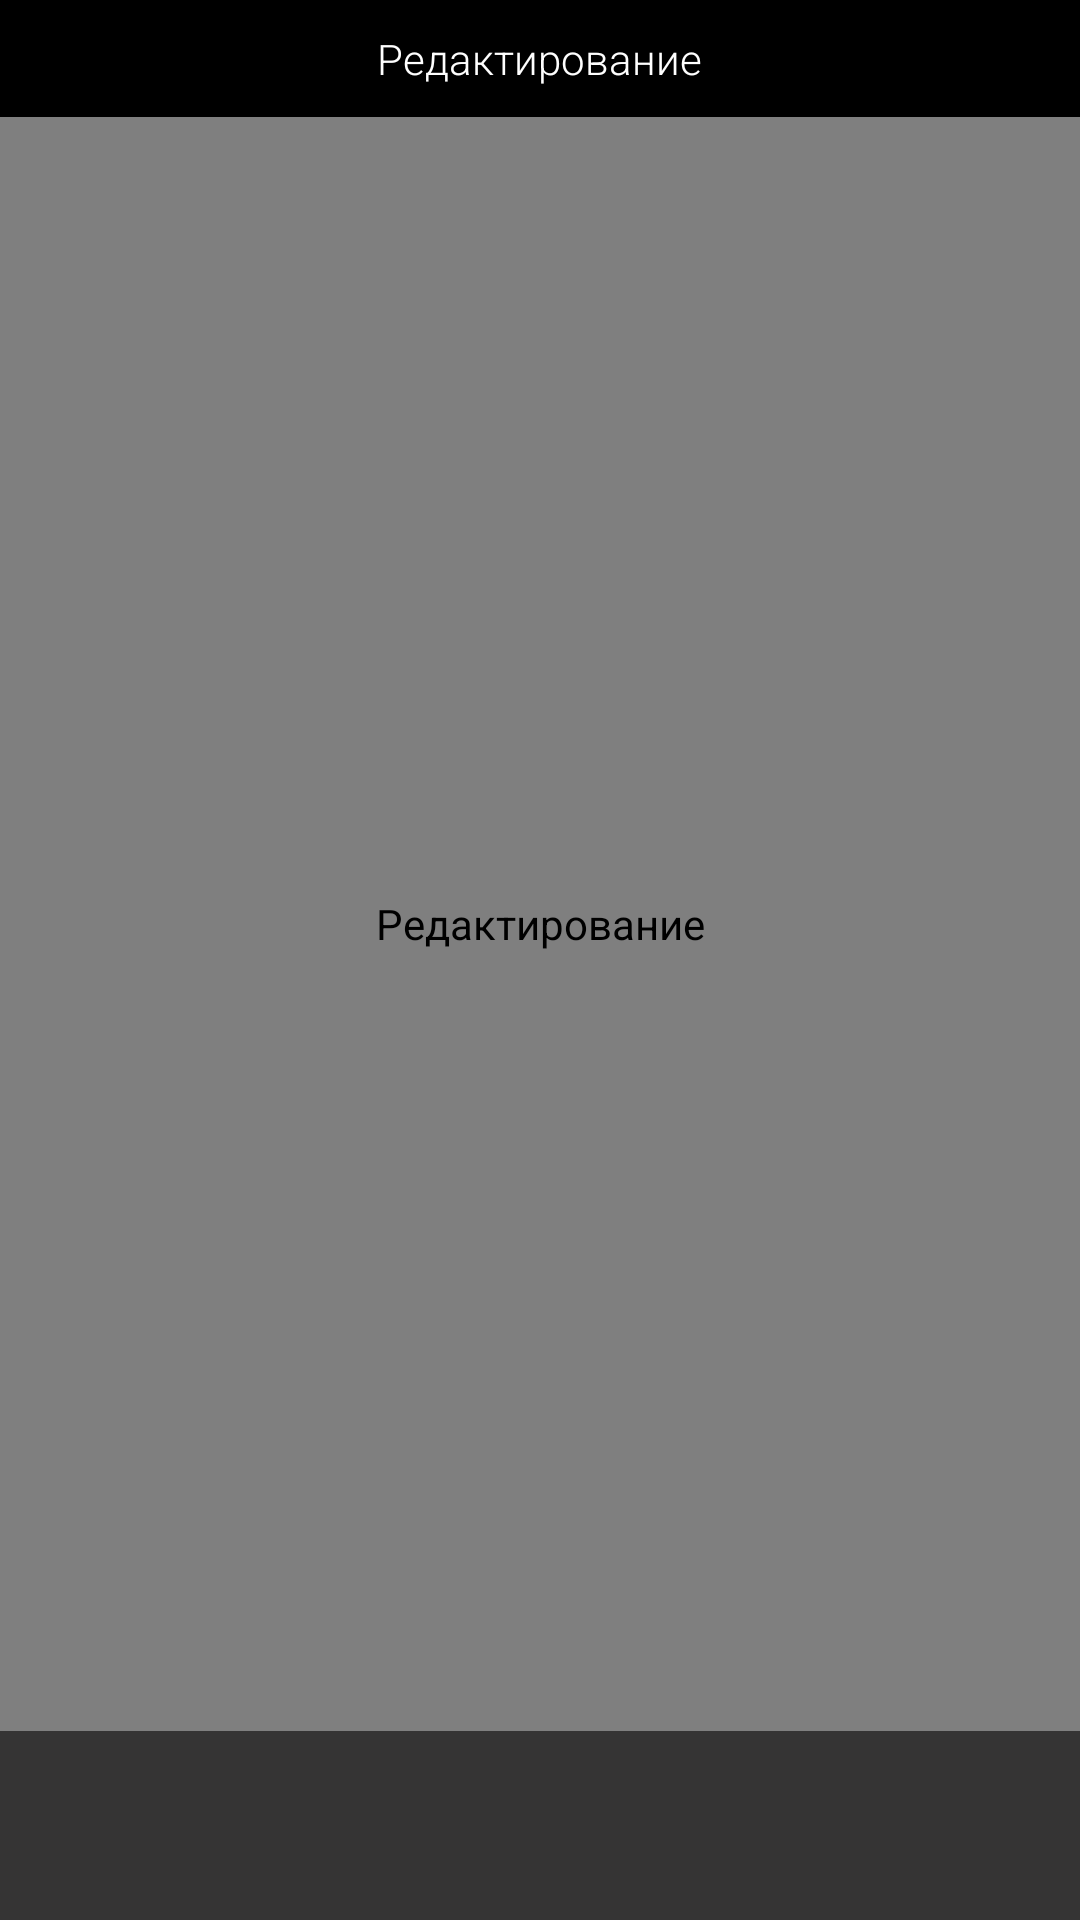

Produce the Android XML layout that renders to this screen, including the resource entries it uses.
<!-- AndroidManifest.xml: application theme AppTheme -->
<!-- res/layout/editor_layout.xml -->
<?xml version="1.0" encoding="utf-8"?>
<FrameLayout xmlns:android="http://schemas.android.com/apk/res/android"
    xmlns:app="http://schemas.android.com/apk/res-auto"
    xmlns:tools="http://schemas.android.com/tools"
    android:id="@+id/coordinator"
    android:layout_width="match_parent"
    android:layout_height="match_parent"
    android:background="@color/black"
    android:orientation="vertical">

    <LinearLayout
        android:layout_width="match_parent"
        android:layout_height="match_parent"
        android:orientation="vertical">

        <RelativeLayout
            android:layout_width="wrap_content"
            android:layout_height="0dp"
            android:layout_weight="1">

            <RelativeLayout
                android:id="@+id/back_relative"
                android:layout_width="match_parent"
                android:layout_height="wrap_content">

                <TextView
                    android:layout_width="wrap_content"
                    android:layout_height="wrap_content"
                    android:layout_centerHorizontal="true"
                    android:layout_centerVertical="true"
                    android:fontFamily="sans-serif-light"
                    android:text="@string/editing"
                    android:padding="10dp"
                    android:textColor="@color/white" />

            </RelativeLayout>

            <ja.burhanrashid52.photoeditor.PhotoEditorView
                android:id="@+id/image_preview"
                android:layout_width="match_parent"
                android:layout_height="match_parent"
                android:layout_below="@id/back_relative"
                android:contentDescription="@string/editing" />

        </RelativeLayout>

        <androidx.recyclerview.widget.RecyclerView
            android:id="@+id/recyclerView"
            android:layout_width="match_parent"
            android:layout_height="@dimen/operation_list_height"
            android:background="@color/dark_gray"
            android:orientation="horizontal"
            app:layoutManager="androidx.recyclerview.widget.LinearLayoutManager"
            app:layout_constraintBottom_toBottomOf="parent"
            app:layout_constraintEnd_toEndOf="parent"
            app:layout_constraintStart_toStartOf="parent"
            android:focusable="true"
            android:clickable="true"
            android:foreground="?android:attr/selectableItemBackground"
            tools:listitem="@layout/row_editing_tools" />

    </LinearLayout>

</FrameLayout>
<!-- res/layout/row_editing_tools.xml (included above) -->
<?xml version="1.0" encoding="utf-8"?>
<androidx.constraintlayout.widget.ConstraintLayout xmlns:android="http://schemas.android.com/apk/res/android"
    xmlns:app="http://schemas.android.com/apk/res-auto"
    xmlns:tools="http://schemas.android.com/tools"
    android:layout_width="wrap_content"
    android:layout_height="wrap_content"
    android:layout_margin="8dp"
    android:padding="4dp"
    android:background="?android:attr/selectableItemBackground"
    tools:background="@android:color/black">


    <ImageView
        android:id="@+id/imgToolIcon"
        android:layout_width="@dimen/editor_size"
        android:layout_height="@dimen/editor_size"
        android:layout_margin="4dp"
        android:layout_marginBottom="8dp"
        app:layout_constraintEnd_toEndOf="parent"
        app:layout_constraintStart_toStartOf="parent"
        tools:src="@drawable/ic_brush" />

    <TextView
        android:id="@+id/txtTool"
        android:layout_width="wrap_content"
        android:layout_height="wrap_content"
        android:layout_marginTop="4dp"
        android:textSize="10sp"
        android:textColor="@android:color/white"
        app:layout_constraintEnd_toEndOf="parent"
        app:layout_constraintStart_toStartOf="parent"
        app:layout_constraintTop_toBottomOf="@+id/imgToolIcon"
        tools:text="@string/label_brush" />

</androidx.constraintlayout.widget.ConstraintLayout>
<!-- resources referenced by this layout -->
<resources>
  <color name="black">#000</color>
  <color name="dark_gray">#353434</color>
  <color name="white">#fff</color>
  <dimen name="editor_size">20dp</dimen>
  <dimen name="operation_list_height">63dp</dimen>
  <string name="editing">Редактирование</string>
  <string name="label_brush">Brush</string>
  <style name="AppTheme" parent="Theme.AppCompat.Light.DarkActionBar">
          
          <item name="colorPrimary">@color/colorPrimary</item>
          <item name="colorPrimaryDark">@color/colorPrimaryDark</item>
          <item name="colorAccent">@color/colorAccent</item>
          <item name="android:navigationBarColor">@color/black</item>
      </style>
  <color name="colorPrimary">#6200EE</color>
  <color name="colorPrimaryDark">#000</color>
  <color name="colorAccent">#03DAC5</color>
</resources>
